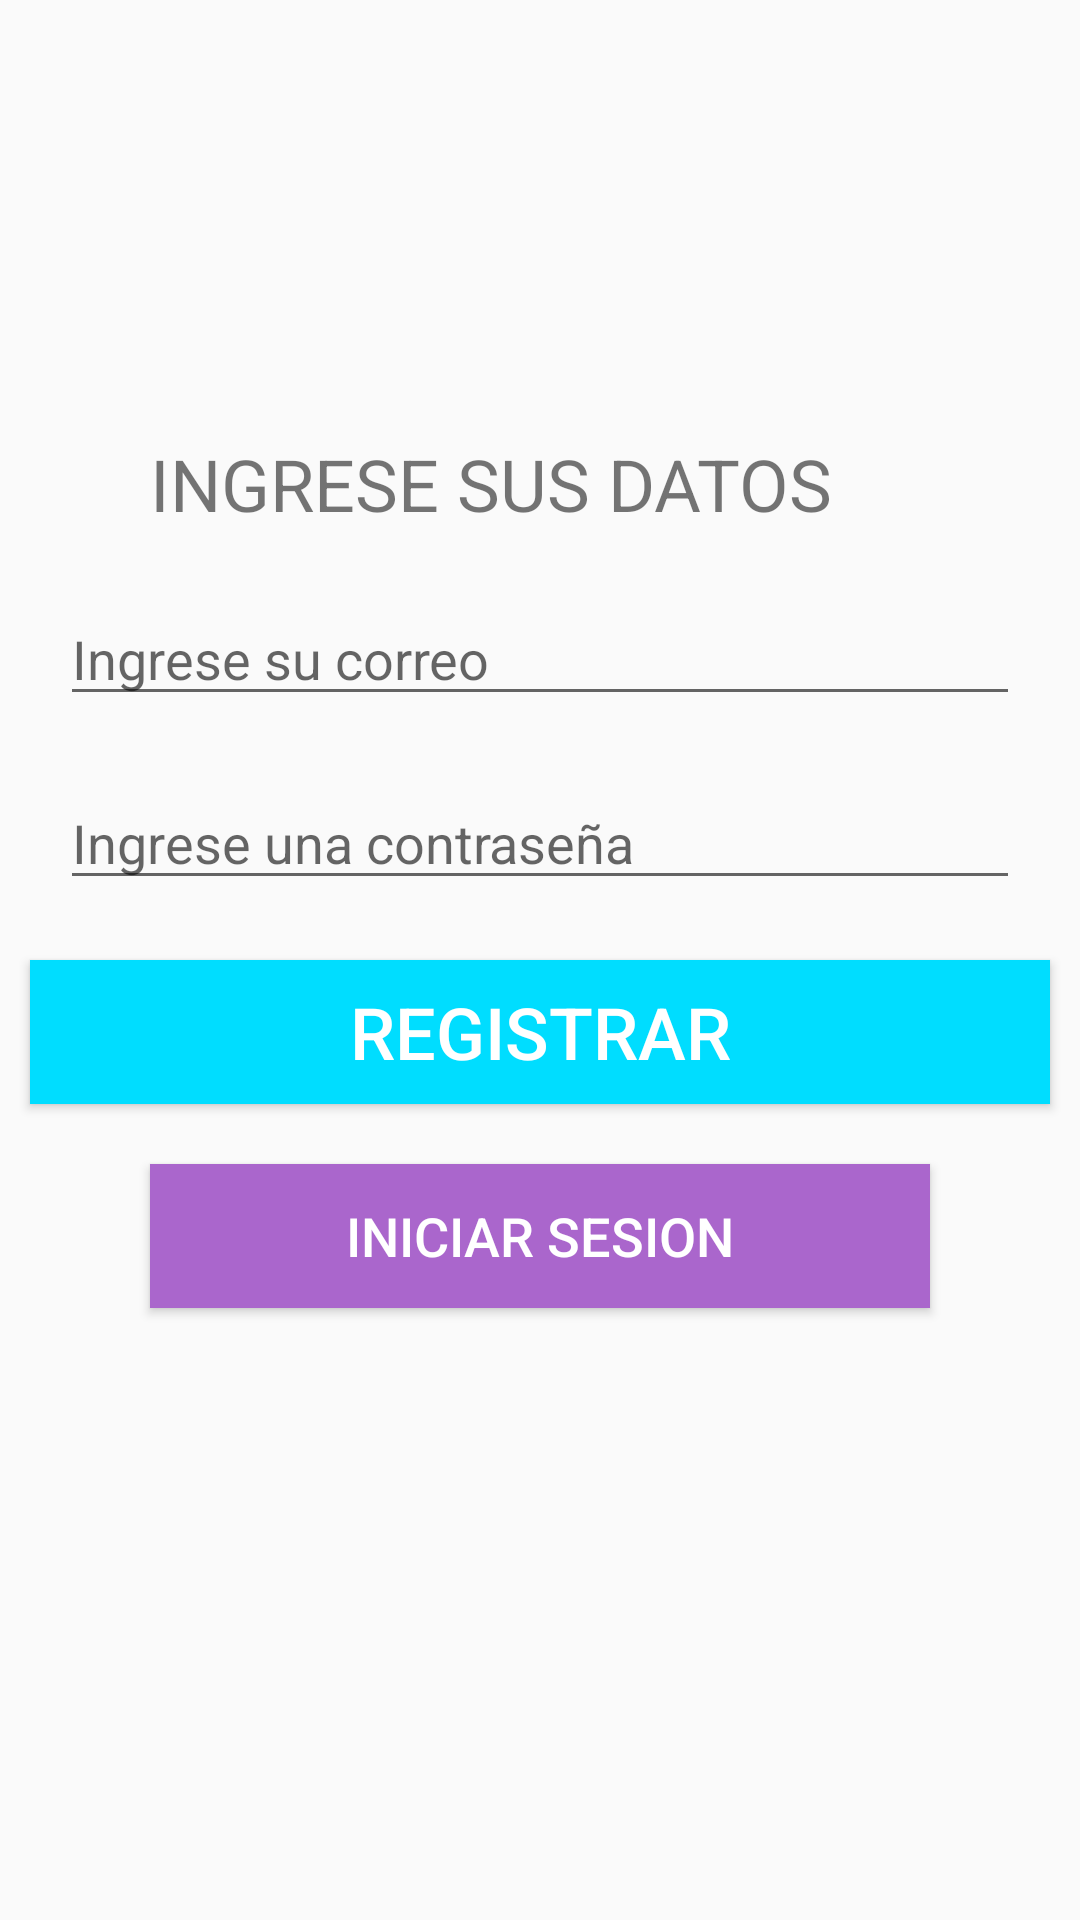

Reconstruct the res/layout file that produces this screen, plus the resources it refers to.
<!-- AndroidManifest.xml: application theme AppTheme -->
<!-- res/layout/activity_register.xml -->
<?xml version="1.0" encoding="utf-8"?>
<RelativeLayout
    xmlns:android="http://schemas.android.com/apk/res/android" android:layout_width="match_parent"

    android:layout_height="match_parent">


    <LinearLayout
        android:layout_width="match_parent"
        android:layout_height="match_parent"
        android:orientation="vertical">

        <ImageView
            android:id="@+id/imageView"
            android:layout_width="136dp"
            android:layout_height="123dp"
            android:layout_alignParentStart="true"
            android:layout_alignParentTop="true"
            android:layout_marginLeft="90dp"
            android:layout_marginTop="12dp"
            android:background="@drawable/user" />

        <TextView
            android:id="@+id/textView"
            android:layout_width="wrap_content"
            android:layout_height="wrap_content"
            android:layout_alignParentTop="true"
            android:layout_centerHorizontal="true"
            android:layout_marginLeft="50dp"
            android:layout_marginTop="10dp"
            android:text="INGRESE SUS DATOS"
            android:textSize="24sp" />

        <EditText
            android:id="@+id/txtcorreo1"
            android:layout_width="match_parent"
            android:layout_height="wrap_content"
            android:layout_marginTop="20dp"
            android:hint="Ingrese su correo"
            android:layout_marginRight="20dp"
            android:layout_marginLeft="20dp"
            android:inputType="textPersonName"
            android:text="" />

        <EditText
            android:id="@+id/txtContra1"
            android:layout_width="match_parent"
            android:layout_height="wrap_content"
            android:layout_marginTop="20dp"
            android:hint="Ingrese una contraseña"
            android:layout_marginLeft="20dp"
            android:layout_marginRight="20dp"
            android:inputType="textPassword"
            android:text="" />

        <Button
            android:id="@+id/btnRegistrar"
            android:layout_width="match_parent"
            android:layout_height="wrap_content"
            android:layout_marginBottom="20dp"
            android:layout_marginTop="20dp"
            android:layout_marginLeft="10dp"
            android:layout_marginRight="10dp"
            android:background="@android:color/holo_blue_bright"
            android:text="Registrar"
            android:textColor="@android:color/white"
            android:textSize="24sp" />

        <Button
            android:id="@+id/btnIniciar2"
            android:layout_width="match_parent"
            android:layout_height="wrap_content"
            android:layout_marginLeft="50dp"
            android:layout_marginRight="50dp"
            android:background="@android:color/holo_purple"
            android:text="Iniciar sesion"
            android:textColor="@android:color/white"
            android:textSize="18sp" />
    </LinearLayout>



</RelativeLayout>
<!-- resources referenced by this layout -->
<resources>
  <style name="AppTheme" parent="Theme.AppCompat.Light.DarkActionBar">
          
      </style>
</resources>
